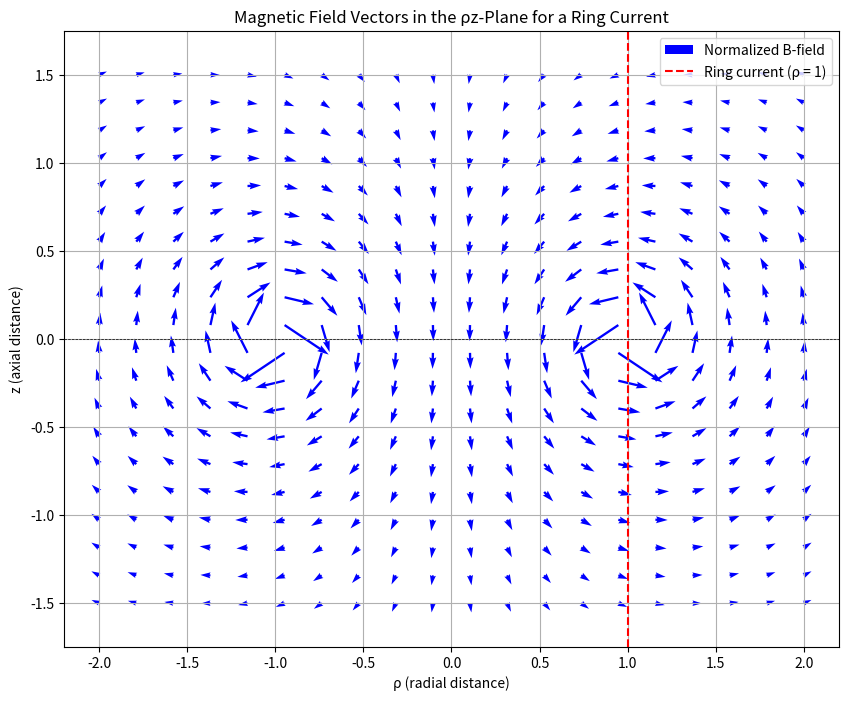

Write the Python code that produced this figure.
import numpy as np
from scipy.special import ellipk, ellipe
import matplotlib.pyplot as plt

# Constants
mu_0 = 1.0  # Permeability of free space (simplified units)
I = 1.0     # Current in the ring (counterclockwise)
a = 1.0     # Radius of the ring

# Magnetic field components for a ring current
def magnetic_field(rho, z):
    """Calculate B_rho and B_z for a ring current at (rho, z)."""
    # Avoid singularities at rho = 0 and at the ring (rho = a, z = 0)
    rho = np.where(rho == 0, 1e-10, rho)  # Small offset to avoid division by zero
    mask = (np.abs(rho - a) < 1e-5) & (np.abs(z) < 1e-5)
    rho = np.where(mask, rho + 1e-5, rho)  # Avoid the ring itself
    
    k2 = 4 * rho * a / ((rho + a)**2 + z**2)
    k = np.sqrt(k2)
    K = ellipk(k2)  # Complete elliptic integral of the first kind
    E = ellipe(k2)  # Complete elliptic integral of the second kind
    
    denom = np.sqrt((rho + a)**2 + z**2)
    factor = mu_0 * I / (2 * np.pi)
    
    # Common terms
    term1 = -K
    term2 = (rho**2 + a**2 + z**2) / ((rho - a)**2 + z**2) * E
    term3 = (rho**2 - a**2 + z**2) / ((rho - a)**2 + z**2) * E
    
    # B_rho component
    B_rho = factor * z / (rho * denom) * (term1 + term2)
    
    # B_z component
    B_z = factor / denom * (K + term3)
    
    return B_rho, B_z

def magnetic_fielde(rho, z):
    """Calculate B_rho and B_z for a ring current at (rho, z)."""
    # Avoid singularities at rho = 0 and at the ring (rho = a, z = 0)
    [rh1, z1] = [-z, rho - 1]
    norm1 = np.sqrt(rh1 * rh1 + z1 * z1)
    den1 = 1.0 / pow(norm1, 3)
    rh1 *= den1
    z1 *= den1

    [rh2, z2] = [-z, rho + 1]
    norm2 = np.sqrt(rh2 * rh2 + z2 * z2)
    den2 = 1.0 / pow(norm2, 3)
    rh2 *= den2
    z2 *= den2
    
    return rh1 - rh2, z1 - z2

# Create a grid in the rho-z plane
rho = np.linspace(-2, 2, 20)  # Radial distance from 0 to 2
z = np.linspace(-1.5, 1.5, 20)  # Axial distance from -1.5 to 1.5
RHO, Z = np.meshgrid(rho, z)

# Compute magnetic field components on the grid
B_rho, B_z = magnetic_fielde(RHO, Z)

# Normalize the vectors for better visualization (optional)
B_magnitude = np.sqrt(B_rho**2 + B_z**2)
B_rho_norm = B_rho / B_magnitude * np.pow(B_magnitude, 0.3) / 2
B_z_norm = B_z / B_magnitude * np.pow(B_magnitude, 0.3) / 2

# Plotting
plt.figure(figsize=(10, 8))
plt.quiver(RHO, Z, B_rho_norm, B_z_norm, scale=30, color='b', label='Normalized B-field')
plt.axhline(0, color='k', linestyle='--', linewidth=0.5)  # z = 0 plane
plt.axvline(a, color='r', linestyle='--', label='Ring current (ρ = 1)')  # Ring radius
plt.xlabel('ρ (radial distance)')
plt.ylabel('z (axial distance)')
plt.title('Magnetic Field Vectors in the ρz-Plane for a Ring Current')
plt.grid(True)
plt.legend()
plt.axis('equal')  # Equal aspect ratio for proper visualization
plt.show()

# Verify field direction at z = 0 for rho < 1 and rho > 1
rho_test = np.array([0.5, 1.5])
z_test = np.array([0.0, 0.0])
B_rho_test, B_z_test = magnetic_field(rho_test, z_test)
print(f"At ρ = 0.5, z = 0: B_rho = {B_rho_test[0]:.4f}, B_z = {B_z_test[0]:.4f}")
print(f"At ρ = 1.5, z = 0: B_rho = {B_rho_test[1]:.4f}, B_z = {B_z_test[1]:.4f}")